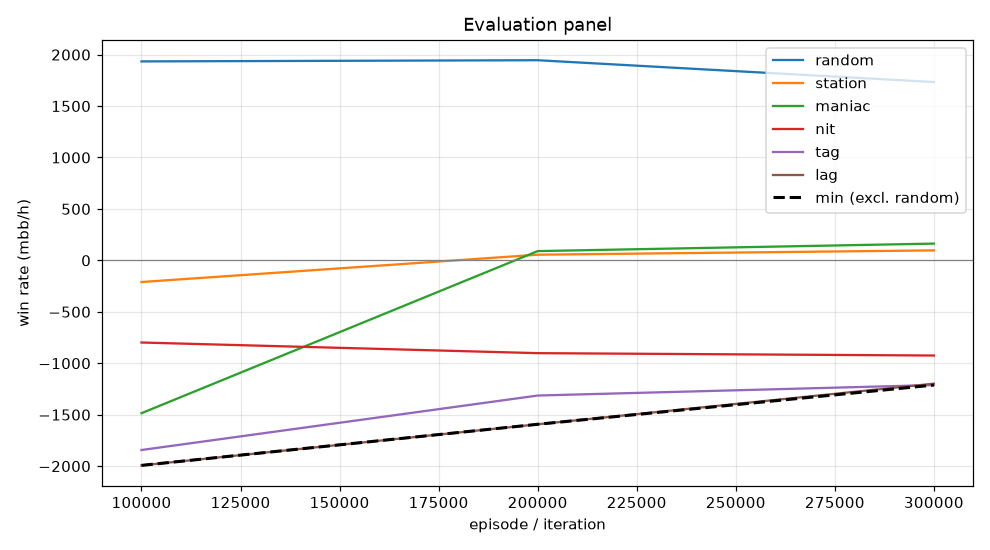

The file beside this chart, header and first rows:
episode, min, mean, random_mean, random_se, station_mean, station_se, maniac_mean, maniac_se, nit_mean, nit_se, tag_mean, tag_se, lag_mean, lag_se, act_call, act_raise, act_fold, act_check
99999, -1993, -1266, 1934, 107.2, -210.5, 58.98, -1486, 207.3, -798.5, 132.6, -1844, 168.4, -1993, 180.2, 0.2226, 0.651, 0.02959, 0.09685
199999, -1594, -732.9, 1946, 97.29, 55.0, 33.06, 90.0, 91.54, -902.0, 117, -1314, 136.4, -1594, 145.8, 0.3101, 0.509, 0.002685, 0.1782
299999, -1212, -615.1, 1734, 92.07, 97.0, 36.69, 163.0, 108, -925.0, 96.05, -1212, 102.6, -1198, 106.8, 0.388, 0.3542, 0.0023, 0.2555
